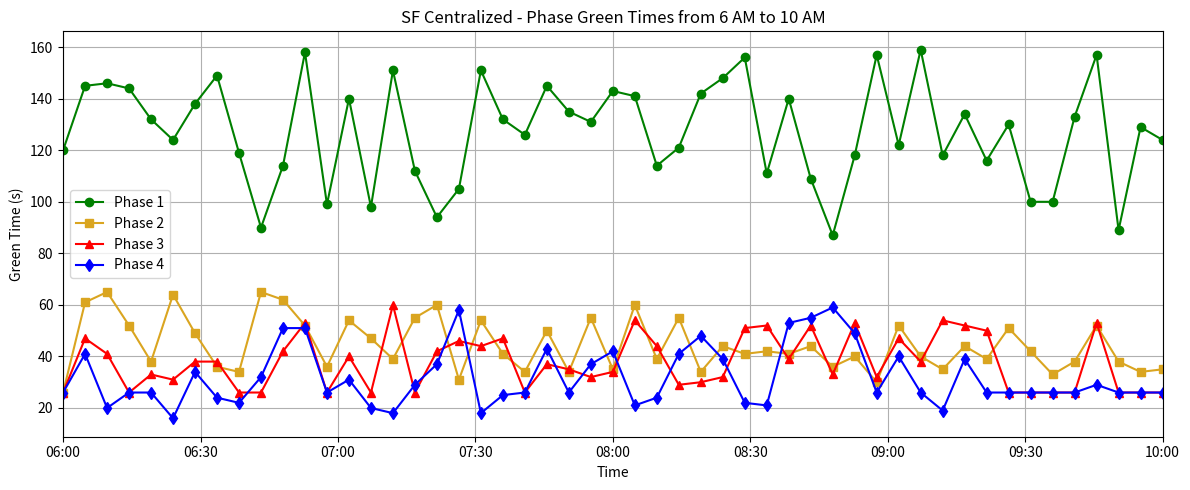

Recreate this plot in Python.
import matplotlib.pyplot as plt
import datetime
import matplotlib.dates as mdates

# Define the green times for each phase
phase1_times = [float(x) for x in ['120.00', '145.00', '146.00', '144.00', '132.00', '124.00', '138.00', '149.00', '119.00', '90.00', '114.00', '158.00', '99.00', '140.00', '98.00', '151.00', '112.00', '94.00', '105.00', '151.00', '132.00', '126.00', '145.00', '135.00', '131.00', '143.00', '141.00', '114.00', '121.00', '142.00', '148.00', '156.00', '111.00', '140.00', '109.00', '87.00', '118.00', '157.00', '122.00', '159.00', '118.00', '134.00', '116.00', '130.00', '100.00', '100.00', '133.00', '157.00', '89.00', '129.00', '124.00', '134.00', '96.00', '136.00', '26.00', '26.00', '26.00', '26.00', '26.00']]
phase2_times = [float(x) for x in ['26.00', '61.00', '65.00', '52.00', '38.00', '64.00', '49.00', '36.00', '34.00', '65.00', '62.00', '52.00', '36.00', '54.00', '47.00', '39.00', '55.00', '60.00', '31.00', '54.00', '41.00', '34.00', '50.00', '34.00', '55.00', '35.00', '60.00', '39.00', '55.00', '34.00', '44.00', '41.00', '42.00', '41.00', '44.00', '36.00', '40.00', '30.00', '52.00', '40.00', '35.00', '44.00', '39.00', '51.00', '42.00', '33.00', '38.00', '52.00', '38.00', '34.00', '35.00', '62.00', '54.00', '36.00', '71.00', '71.00', '71.00', '71.00', '71.00']]
phase3_times = [float(x) for x in ['26.00', '47.00', '41.00', '26.00', '33.00', '31.00', '38.00', '38.00', '26.00', '26.00', '42.00', '53.00', '26.00', '40.00', '26.00', '60.00', '26.00', '42.00', '46.00', '44.00', '47.00', '26.00', '37.00', '35.00', '32.00', '34.00', '54.00', '44.00', '29.00', '30.00', '32.00', '51.00', '52.00', '39.00', '52.00', '33.00', '53.00', '32.00', '47.00', '38.00', '54.00', '52.00', '50.00', '26.00', '26.00', '26.00', '26.00', '53.00', '26.00', '26.00', '26.00', '31.00', '44.00', '26.00', '26.00', '26.00', '26.00', '26.00', '26.00']]
phase4_times = [float(x) for x in ['26.00', '41.00', '20.00', '26.00', '26.00', '16.00', '34.00', '24.00', '22.00', '32.00', '51.00', '51.00', '26.00', '31.00', '20.00', '18.00', '29.00', '37.00', '58.00', '18.00', '25.00', '26.00', '43.00', '26.00', '37.00', '42.00', '21.00', '24.00', '41.00', '48.00', '39.00', '22.00', '21.00', '53.00', '55.00', '59.00', '49.00', '26.00', '40.00', '26.00', '19.00', '39.00', '26.00', '26.00', '26.00', '26.00', '26.00', '29.00', '26.00', '26.00', '26.00', '42.00', '59.00', '26.00', '26.00', '26.00', '26.00', '26.00', '26.00']]

print(len(phase1_times))
print(len(phase2_times))
print(len(phase3_times))
print(len(phase4_times))

# Generate time intervals from 6:00 AM to 10:00 AM, distributed over 52 points
start_time = datetime.datetime.strptime("06:00", "%H:%M")
time_intervals = [start_time + datetime.timedelta(minutes=4.8 * i) for i in range(len(phase1_times))]

# Plotting
plt.figure(figsize=(12, 5))
plt.plot(time_intervals, phase1_times, marker='o', label='Phase 1', color = 'green')
plt.plot(time_intervals, phase2_times, marker='s', label='Phase 2', color = 'goldenrod')
plt.plot(time_intervals, phase3_times, marker='^', label='Phase 3', color = 'red')
plt.plot(time_intervals, phase4_times, marker='d', label='Phase 4', color = 'blue')
plt.title("SF Centralized - Phase Green Times from 6 AM to 10 AM")
plt.xlabel("Time")
plt.ylabel("Green Time (s)")

# Setting x-axis ticks to 15-minute intervals
minutes = mdates.MinuteLocator(interval=30)
time_format = mdates.DateFormatter('%H:%M')
plt.gca().xaxis.set_major_locator(minutes)
plt.gca().xaxis.set_major_formatter(time_format)

# Setting x-axis limits
end_time = start_time + datetime.timedelta(hours=4)
plt.xlim([start_time, end_time])

plt.grid(True)

# Add the legend
plt.legend()

plt.tight_layout()
plt.show()